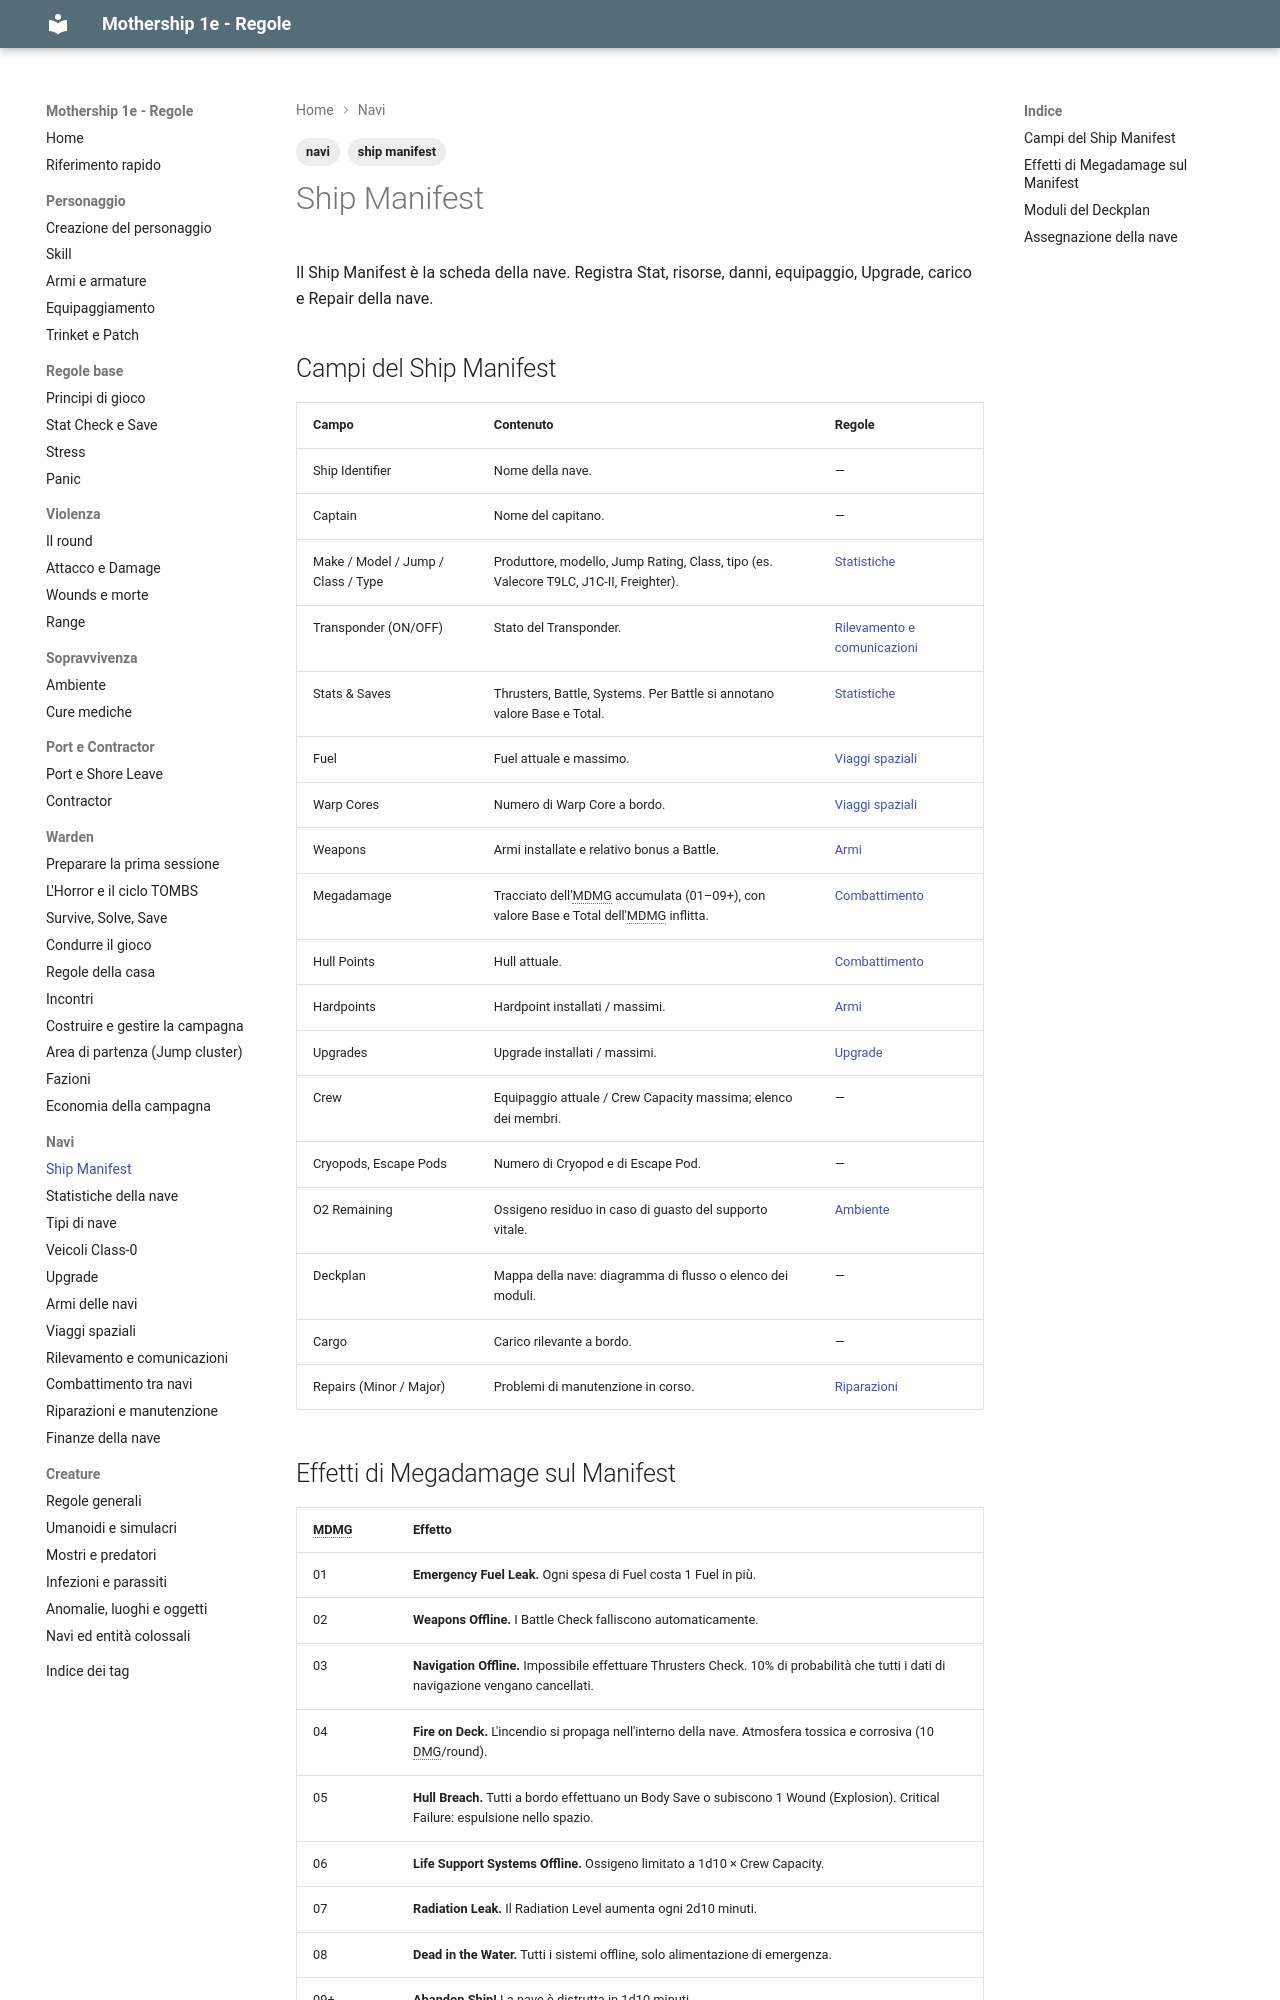

repository: canadese87/MS · page: 07_navi/manifest/index.html · generator: mkdocs

---
tags:
  - navi
  - ship manifest
---

# Ship Manifest

Il Ship Manifest è la scheda della nave. Registra Stat, risorse, danni, equipaggio, Upgrade, carico e Repair della nave.

## Campi del Ship Manifest

| Campo | Contenuto | Regole |
|---|---|---|
| Ship Identifier | Nome della nave. | — |
| Captain | Nome del capitano. | — |
| Make / Model / Jump / Class / Type | Produttore, modello, Jump Rating, Class, tipo (es. Valecore T9LC, J1C-II, Freighter). | [Statistiche](statistiche.md) |
| Transponder (ON/OFF) | Stato del Transponder. | [Rilevamento e comunicazioni](rilevamento_comunicazioni.md) |
| Stats & Saves | Thrusters, Battle, Systems. Per Battle si annotano valore Base e Total. | [Statistiche](statistiche.md) |
| Fuel | Fuel attuale e massimo. | [Viaggi spaziali](viaggi_spaziali.md) |
| Warp Cores | Numero di Warp Core a bordo. | [Viaggi spaziali](viaggi_spaziali.md) |
| Weapons | Armi installate e relativo bonus a Battle. | [Armi](armi.md) |
| Megadamage | Tracciato dell'MDMG accumulata (01–09+), con valore Base e Total dell'MDMG inflitta. | [Combattimento](combattimento.md) |
| Hull Points | Hull attuale. | [Combattimento](combattimento.md) |
| Hardpoints | Hardpoint installati / massimi. | [Armi](armi.md) |
| Upgrades | Upgrade installati / massimi. | [Upgrade](potenziamenti.md) |
| Crew | Equipaggio attuale / Crew Capacity massima; elenco dei membri. | — |
| Cryopods, Escape Pods | Numero di Cryopod e di Escape Pod. | — |
| O2 Remaining | Ossigeno residuo in caso di guasto del supporto vitale. | [Ambiente](../04_sopravvivenza/ambiente.md) |
| Deckplan | Mappa della nave: diagramma di flusso o elenco dei moduli. | — |
| Cargo | Carico rilevante a bordo. | — |
| Repairs (Minor / Major) | Problemi di manutenzione in corso. | [Riparazioni](riparazioni.md) |
